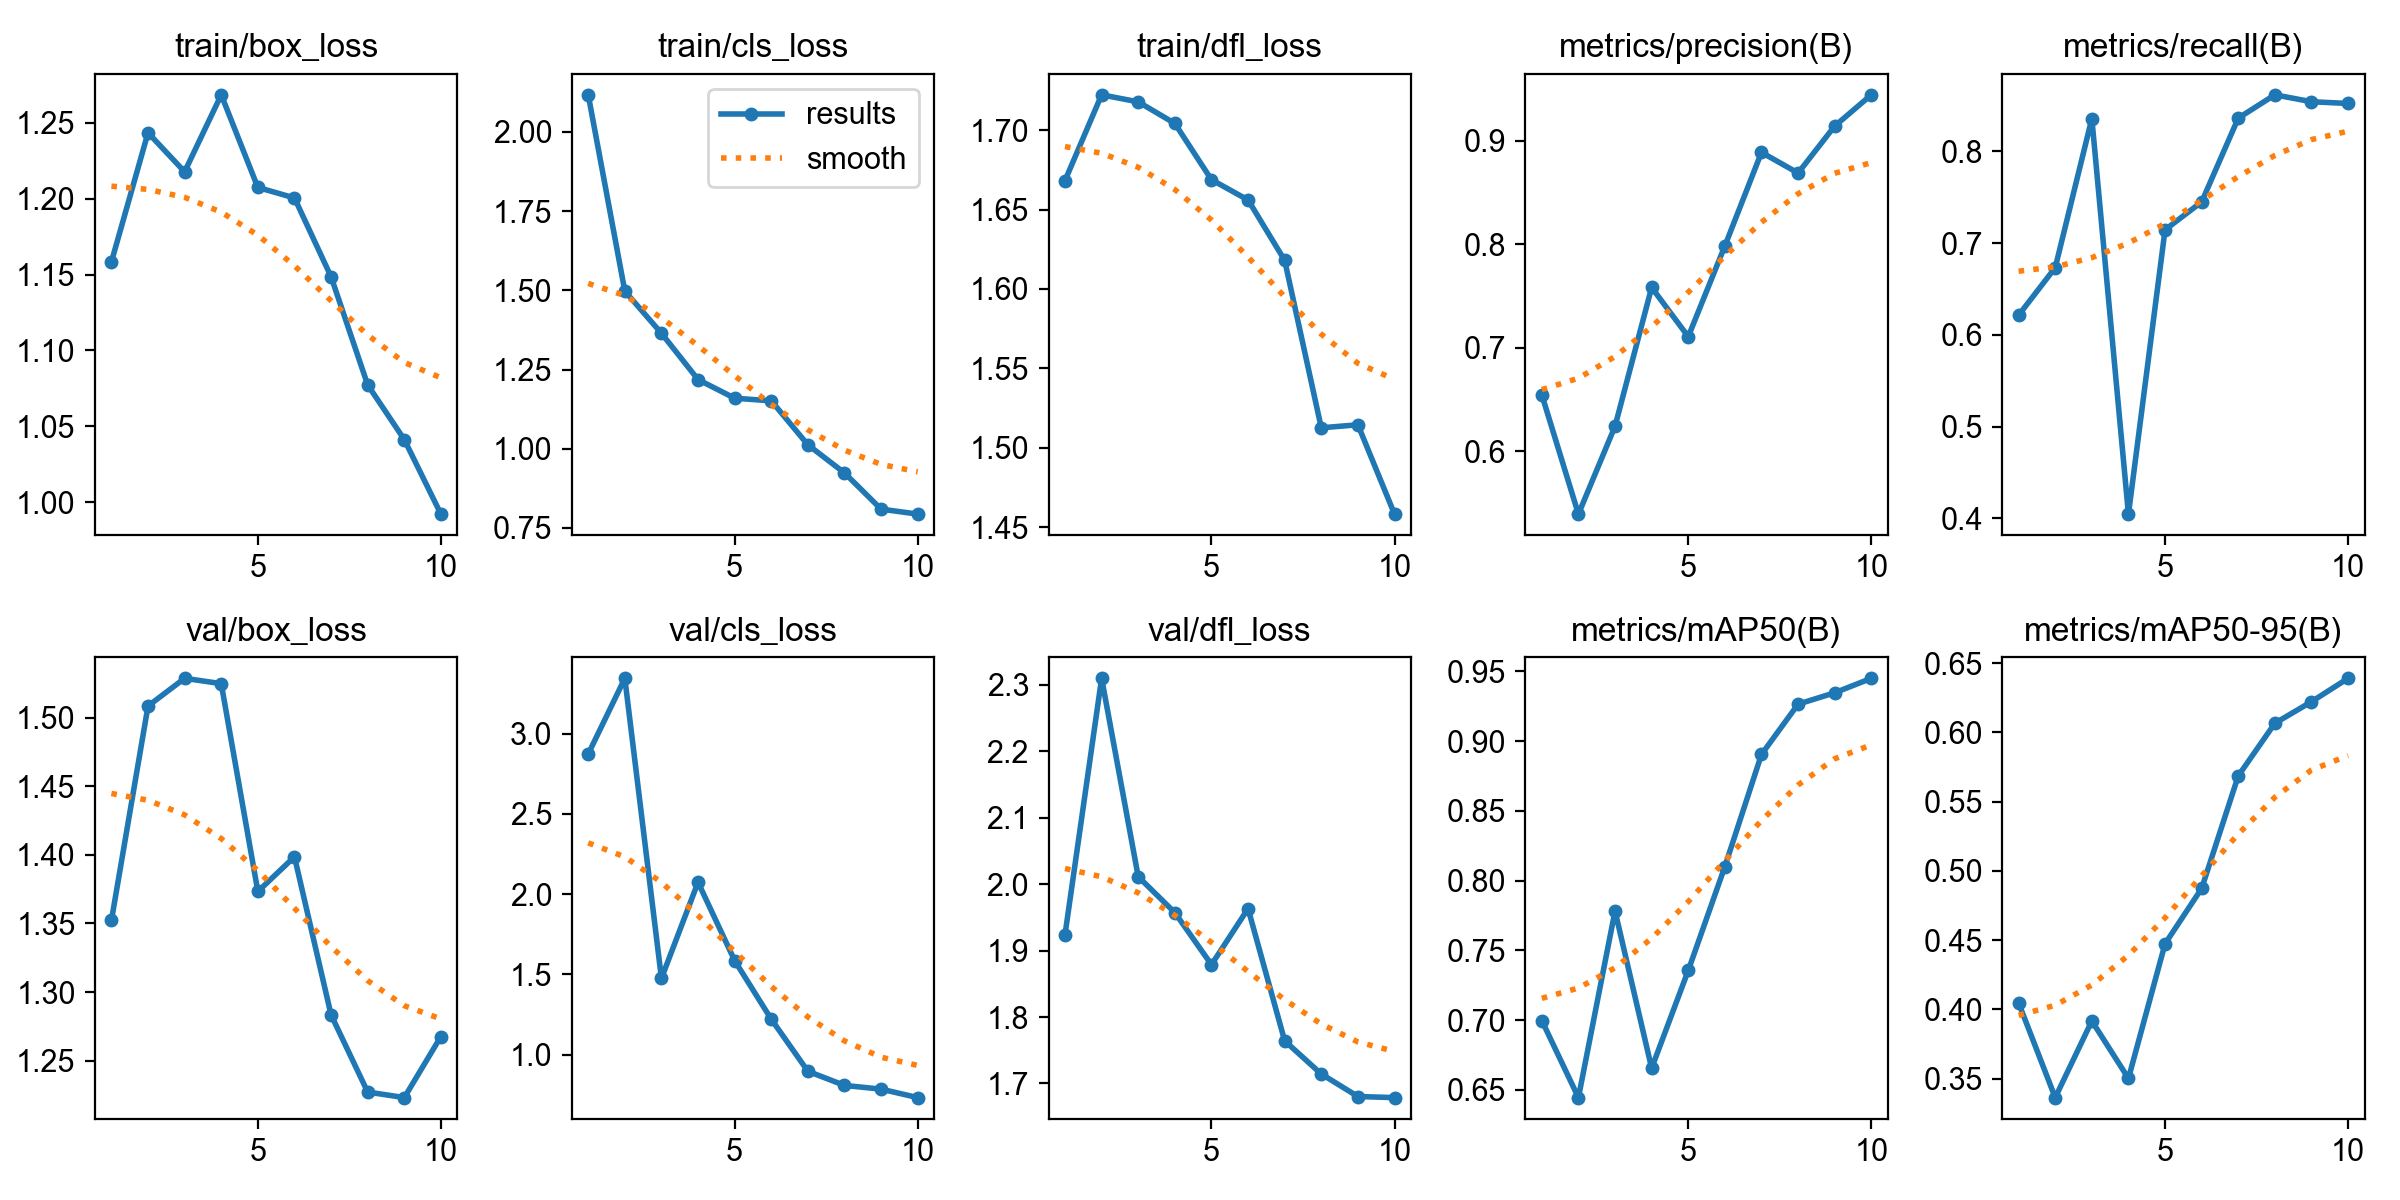

The table this chart was drawn from, first rows:
epoch, time, train/box_loss, train/cls_loss, train/dfl_loss, metrics/precision(B), metrics/recall(B), metrics/mAP50(B), metrics/mAP50-95(B), val/box_loss, val/cls_loss, val/dfl_loss, lr/pg0, lr/pg1, lr/pg2
1, 18.55, 1.158, 2.117, 1.668, 0.6544, 0.6214, 0.6997, 0.4047, 1.352, 2.873, 1.924, 0.0004698, 0.0004698, 0.0004698
2, 37.84, 1.243, 1.498, 1.722, 0.5391, 0.6732, 0.6445, 0.3364, 1.509, 3.345, 2.31, 0.0008525, 0.0008525, 0.0008525
3, 56.73, 1.218, 1.364, 1.718, 0.6241, 0.8357, 0.7782, 0.3917, 1.529, 1.475, 2.011, 0.001141, 0.001141, 0.001141
4, 75.5, 1.268, 1.218, 1.704, 0.7583, 0.4045, 0.6656, 0.3503, 1.525, 2.074, 1.957, 0.001005, 0.001005, 0.001005
5, 94.29, 1.207, 1.159, 1.669, 0.7107, 0.7145, 0.7356, 0.4474, 1.373, 1.586, 1.879, 0.0008631, 0.0008631, 0.0008631
6, 113.5, 1.2, 1.151, 1.656, 0.7984, 0.7449, 0.81, 0.4873, 1.399, 1.22, 1.963, 0.0007216, 0.0007216, 0.0007216
7, 132.6, 1.149, 1.012, 1.618, 0.8889, 0.8363, 0.8904, 0.5686, 1.283, 0.896, 1.764, 0.0005802, 0.0005802, 0.0005802
8, 151.8, 1.077, 0.9236, 1.513, 0.869, 0.8617, 0.9264, 0.6065, 1.227, 0.8077, 1.714, 0.0004387, 0.0004387, 0.0004387
9, 171.2, 1.041, 0.8092, 1.515, 0.9144, 0.8542, 0.9346, 0.6221, 1.223, 0.7845, 1.68, 0.0002972, 0.0002972, 0.0002972
10, 190.4, 0.992, 0.7935, 1.458, 0.9446, 0.8523, 0.9449, 0.639, 1.268, 0.7318, 1.679, 0.0001558, 0.0001558, 0.0001558
